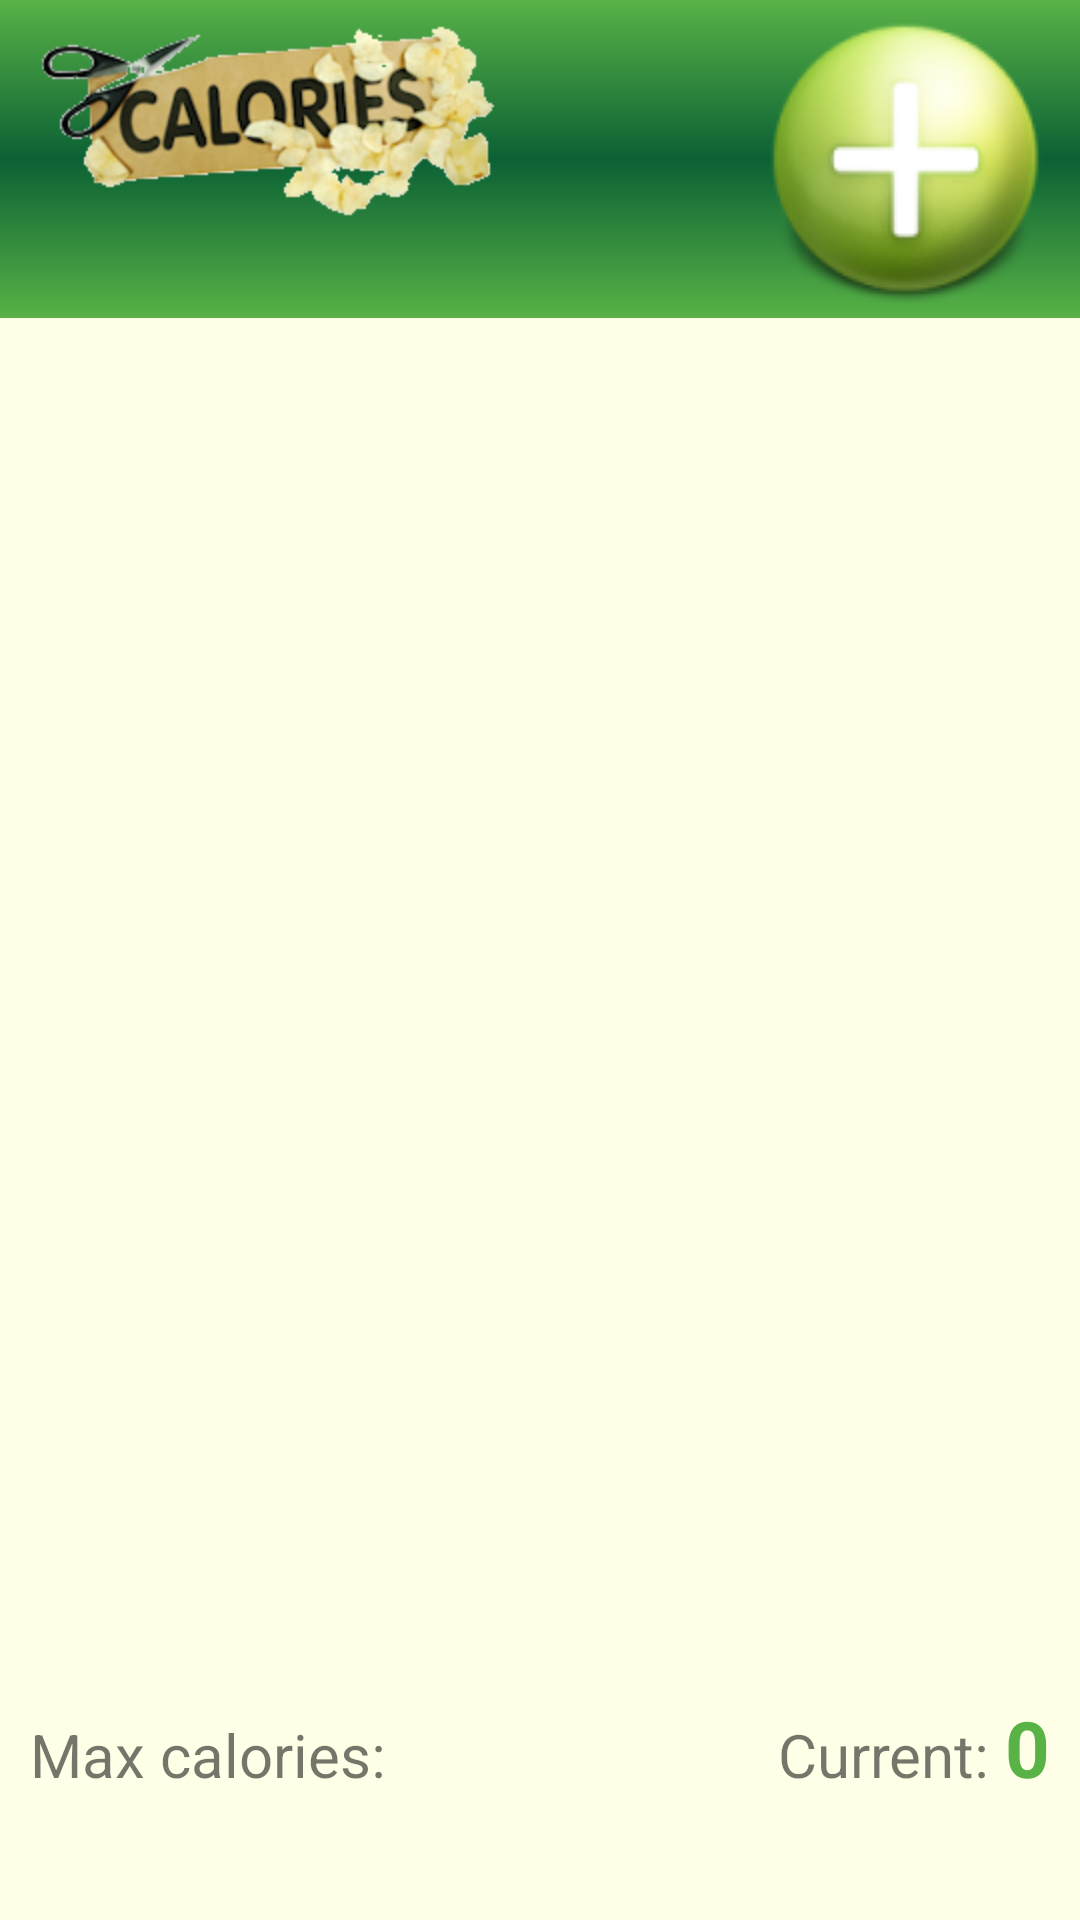

Produce the Android XML layout that renders to this screen, including the resource entries it uses.
<!-- AndroidManifest.xml: application theme AppTheme -->
<!-- res/layout/meals.xml -->
<?xml version="1.0" encoding="utf-8"?>
<ScrollView
  xmlns:android="http://schemas.android.com/apk/res/android"
    xmlns:tools="http://schemas.android.com/tools"
    android:layout_width="fill_parent"
  android:layout_height="fill_parent"
  android:fillViewport="true">
  <RelativeLayout 
  		android:layout_width="fill_parent"
  		android:layout_height="wrap_content" android:background="#ffffff">
  		
  		
  		<LinearLayout android:id="@+id/header"
  				android:layout_width="fill_parent"
  				android:layout_height="wrap_content"
  				android:background="@drawable/header_bg"
  				android:paddingTop="5dip"
  				android:paddingBottom="5dip">
  				
  				<ImageView android:src="@drawable/logo"
  							android:layout_width="wrap_content"
  							android:layout_height="wrap_content"
  							android:layout_marginLeft="10dip"/>
            <View
                android:layout_width="0dp"
                android:layout_height="0dp"
                android:layout_weight="1"
                />

            <Button
                style="?android:attr/buttonStyleSmall"
                android:layout_width="75dp"
                android:layout_height="65dp"
                android:id="@+id/btnhide"
                android:background="@drawable/filter" />

            <ImageView
                android:layout_width="wrap_content"
                android:layout_height="wrap_content"
                android:id="@+id/imgAdd"
                android:background="@drawable/add"
                android:layout_marginRight="10dip"
                android:layout_gravity="right"
                android:clickable="true" />
  				
  		</LinearLayout>
  		  
  		

      <LinearLayout
          android:orientation="vertical"
          android:layout_width="fill_parent"
          android:layout_height="fill_parent"
          android:layout_below="@+id/header"
          android:weightSum="1"
          android:background="@color/yellow"
          android:layout_alignBottom="@+id/footer">

          <LinearLayout
              android:orientation="horizontal"
              android:layout_width="fill_parent"
              android:layout_height="wrap_content">


          <TextView android:layout_width="wrap_content"
          android:layout_height="wrap_content"
          android:textColor="#7d010101"
           android:id="@+id/txtUser"
              android:paddingLeft="10dp"
              android:textStyle="bold|italic"
              android:textSize="16dp" />

          <TextView
              android:id="@+id/textview"
              android:layout_width="wrap_content"
              android:layout_height="wrap_content"
              />
              <TextView android:layout_width="match_parent"
                        android:layout_height="wrap_content"
                        android:textColor="#7d010101"
                        android:id="@+id/txtFromTo"
                        android:textSize="12dp"
                        android:gravity="right"

                        android:layout_gravity="right"
                        android:paddingRight="10dp"/>

          </LinearLayout>
          <ListView
              android:id="@+id/lv"
              android:layout_width="fill_parent"
              android:layout_height="wrap_content"
              android:background="@color/yellow"
              tools:listitem="@layout/meal_row"
              android:clickable="true"
              android:headerDividersEnabled="false" />

          
      </LinearLayout>

      <LinearLayout
              android:orientation="vertical"
              android:layout_width="match_parent"
              android:layout_height="wrap_content"
              android:id="@+id/layFilter"
              android:background="@drawable/myborder"
              android:visibility="gone"
          android:layout_above="@+id/footer">

              <TextView
                  android:layout_width="fill_parent"
                  android:layout_height="wrap_content"
                  android:textColor="#372c24"
                  android:text="Filter from"
                  android:id="@+id/textView2"
                  android:paddingLeft="10dp" />

              <LinearLayout
                  android:orientation="horizontal"
                  android:layout_width="fill_parent"
                  android:layout_height="wrap_content">

              <EditText
                  android:id="@+id/txtFromDate"
                  android:layout_width="122dp"
                  android:layout_height="wrap_content"
                  android:layout_marginTop="5dip"
                  android:singleLine="true"
                  android:layout_marginBottom="20dip"
                  android:inputType="datetime"
                  android:visibility="visible"
                  android:hint="date" />
              <View
                  android:layout_width="0dp"
                  android:layout_height="0dp"
                  android:layout_weight="1"
                  />
              <Button
                  android:layout_width="wrap_content"
                  android:layout_height="wrap_content"

                  android:visibility="visible"
                  android:id="@+id/btnFromDate"
                  android:background="@android:drawable/ic_menu_my_calendar" />
              <EditText
                  android:id="@+id/txtFromTime"
                  android:layout_width="100dp"
                  android:layout_height="wrap_content"
                  android:layout_marginTop="5dip"
                  android:singleLine="true"
                  android:layout_marginBottom="20dip"
                  android:inputType="datetime"
                  android:visibility="visible"
                  android:hint="time" />
              <View
                  android:layout_width="0dp"
                  android:layout_height="0dp"
                  android:layout_weight="1"
                  />
              <Button
                  android:id="@+id/btnFromTime"
                  android:layout_width="wrap_content"
                  android:layout_height="wrap_content"
                  android:visibility="visible"
                  android:background="@android:drawable/ic_menu_recent_history" />
              </LinearLayout>

              <TextView
                  android:layout_width="fill_parent"
                  android:layout_height="wrap_content"
                  android:textColor="#372c24"
                  android:text="To"
                  android:id="@+id/textView"
                  android:paddingLeft="10dp" />

              <LinearLayout
                  android:orientation="horizontal"
                  android:layout_width="fill_parent"
                  android:layout_height="wrap_content">

                  <EditText
                      android:id="@+id/txtToDate"
                      android:layout_width="122dp"
                      android:layout_height="wrap_content"
                      android:layout_marginTop="5dip"
                      android:singleLine="true"
                      android:layout_marginBottom="20dip"
                      android:inputType="datetime"
                      android:visibility="visible"
                      android:hint="date" />
                  <View
                      android:layout_width="0dp"
                      android:layout_height="0dp"
                      android:layout_weight="1"
                      />
                  <Button
                      android:layout_width="wrap_content"
                      android:layout_height="wrap_content"

                      android:visibility="visible"
                      android:id="@+id/btnToDate"
                      android:background="@android:drawable/ic_menu_my_calendar" />
                  <EditText
                      android:id="@+id/txtToTime"
                      android:layout_width="100dp"
                      android:layout_height="wrap_content"
                      android:layout_marginTop="5dip"
                      android:singleLine="true"
                      android:layout_marginBottom="20dip"
                      android:inputType="datetime"
                      android:visibility="visible"
                      android:hint="time" />
                  <View
                      android:layout_width="0dp"
                      android:layout_height="0dp"
                      android:layout_weight="1"
                      />
                  <Button
                      android:id="@+id/btnToTime"
                      android:layout_width="wrap_content"
                      android:layout_height="wrap_content"
                      android:visibility="visible"
                      android:background="@android:drawable/ic_menu_recent_history" />
              </LinearLayout>

              <Button
                  android:layout_width="fill_parent"
                  android:layout_height="wrap_content"
                  android:text="Filter meals"
                  android:id="@+id/btnFilter" />
          </LinearLayout>


      <LinearLayout
          android:orientation="horizontal"
          android:layout_width="fill_parent"
          android:layout_height="wrap_content"/>

      <LinearLayout
          android:orientation="horizontal"
          android:layout_width="fill_parent"
          android:layout_height="wrap_content"
          android:layout_above="@+id/footer"
          android:gravity="right"
          android:weightSum="1">
          <TextView
              android:id="@+id/txtMax"
              android:layout_width="wrap_content"
              android:layout_height="wrap_content"
              android:text="Max calories: "
              android:textSize="20dp"
              android:layout_alignParentLeft="true"
              android:layout_alignParentStart="true"
              android:layout_weight="1"
              android:paddingLeft="10dp" />
          <TextView
              android:id="@+id/txt0"
              android:layout_width="wrap_content"
              android:layout_height="wrap_content"
              android:text="Current: "
              android:textSize="20dp"
              android:layout_alignParentRight="true"
              android:layout_alignParentEnd="true" />
      <TextView
          android:id="@+id/txtCalories"
          android:layout_width="wrap_content"
          android:layout_height="wrap_content"
          android:text="0"

          android:textStyle="bold"
          android:textSize="26dp"

          android:layout_alignParentRight="true"
          android:layout_alignParentEnd="true"
          android:paddingRight="10dp"
          android:textColor="@color/green" />
      </LinearLayout>

      <LinearLayout android:id="@+id/footer"
  				android:layout_width="fill_parent"
  				android:layout_height="40dip"
  				android:background="@layout/footer_repeat"
  				android:layout_alignParentBottom="true"
            android:orientation="horizontal"

            android:scaleType="fitXY"></LinearLayout>
  		
  		
  		      

  </RelativeLayout>
</ScrollView>
<!-- res/layout/meal_row.xml (included above) -->
<?xml version="1.0" encoding="utf-8"?>
<LinearLayout xmlns:android="http://schemas.android.com/apk/res/android"
    android:layout_width="fill_parent"
    android:layout_height="wrap_content"
    android:orientation="horizontal"
    android:background="@color/yellow">

           <ImageView
            android:id="@+id/icon"
            android:layout_width="wrap_content"
            android:layout_height="wrap_content"
            android:contentDescription="meal"
            android:paddingLeft="10dp"
            android:paddingRight="10dp"
            android:paddingBottom="10dp" />

        <LinearLayout
            android:orientation="vertical"
            android:layout_width="wrap_content"
            android:layout_height="wrap_content">

        <TextView
            android:id="@+id/meal"
            android:layout_width="wrap_content"
            android:layout_height="wrap_content"
            android:textSize="20dp" />

        <TextView
            android:id="@+id/date"
            android:layout_width="wrap_content"
            android:layout_height="wrap_content"
            android:textSize="10dp" />
        </LinearLayout>
    <View
        android:layout_width="0dp"
        android:layout_height="0dp"
        android:layout_weight="1"
        />
        <TextView
            android:id="@+id/calories"
            android:layout_width="wrap_content"
            android:layout_height="wrap_content"
            android:textSize="22dp"
            android:layout_gravity="center"
            android:paddingRight="10dp" />
    </LinearLayout>
<!-- resources referenced by this layout -->
<resources>
  <color name="green">#58b246</color>
  <color name="yellow">#FFFFE7</color>
  <!-- drawable add: png bitmap (drawable-mdpi, 18634 bytes) -->
  <!-- drawable header_bg (drawable-hdpi) -->
  <?xml version="1.0" encoding="utf-8"?>
  <shape xmlns:android="http://schemas.android.com/apk/res/android"
      android:shape="rectangle">
      <gradient
          android:startColor="#58b246"
          android:centerColor="#0b6134"
          android:endColor="#58b246"
          android:angle="90"/>
  </shape>
  <!-- drawable logo: png bitmap (drawable-hdpi, 34130 bytes) -->
  <!-- drawable myborder (drawable-mdpi) -->
  <shape xmlns:android="http://schemas.android.com/apk/res/android"
      android:shape="rectangle">
      <solid android:color="#ffff9b"/>
      <corners
          android:radius="2dp"
          android:topRightRadius="0dp"
          android:bottomRightRadius="0dp"
          android:bottomLeftRadius="0dp" />
      <stroke
          android:width="1dp"
          android:color="@android:color/black" />
  </shape>
  <style name="AppTheme" parent="Theme.AppCompat.Light.DarkActionBar">
          
      </style>
</resources>
